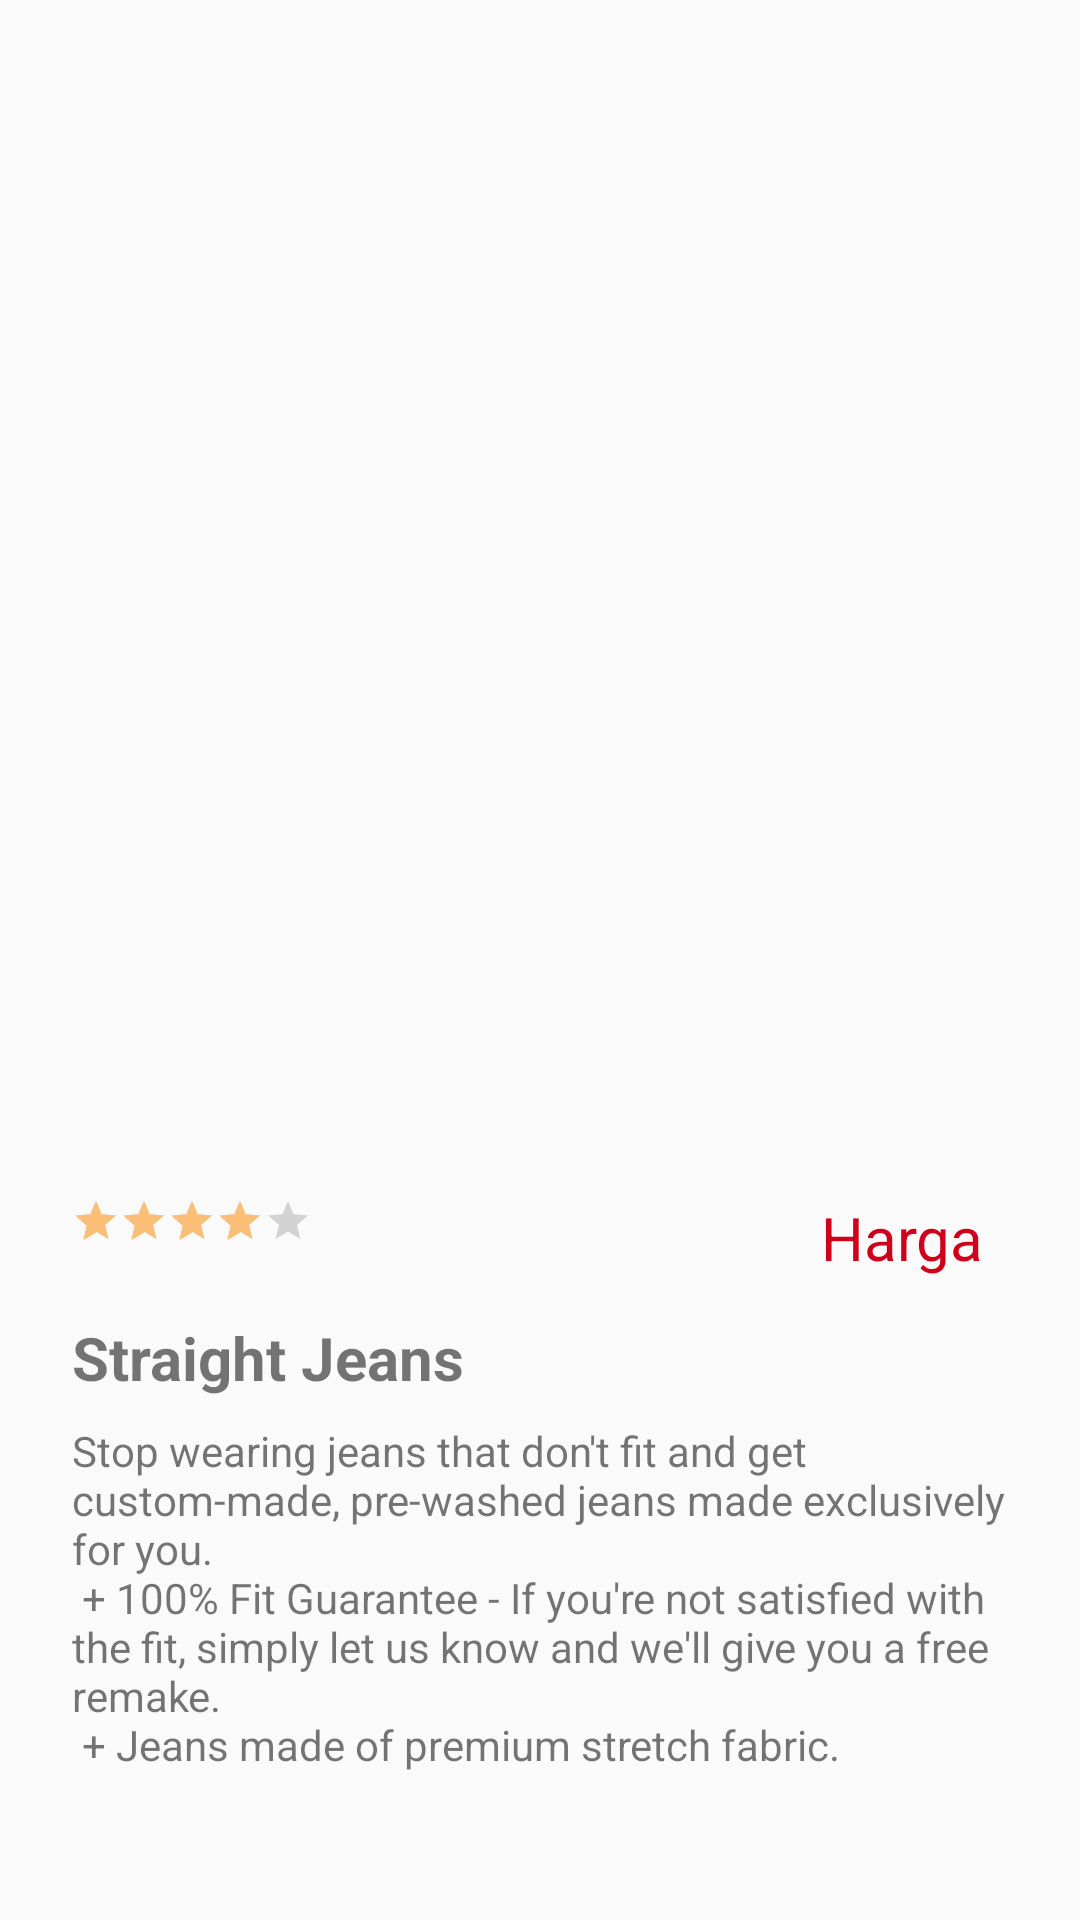

Layout XML and referenced resources for this Android screen:
<!-- AndroidManifest.xml: activity theme noActionBar -->
<!-- res/layout/activity_product_detail.xml -->
<?xml version="1.0" encoding="utf-8"?>
<ScrollView
    xmlns:android="http://schemas.android.com/apk/res/android"
    xmlns:app="http://schemas.android.com/apk/res-auto"
    xmlns:tools="http://schemas.android.com/tools"
    android:layout_width="match_parent"
    android:layout_height="match_parent">

    <android.support.constraint.ConstraintLayout xmlns:android="http://schemas.android.com/apk/res/android"
        xmlns:app="http://schemas.android.com/apk/res-auto"
        xmlns:tools="http://schemas.android.com/tools"
        android:layout_marginLeft="@dimen/margin_24"
        android:layout_marginRight="@dimen/margin_24"
        android:layout_width="match_parent"
        android:layout_height="wrap_content"
        tools:context=".ProductDetailActivity">

        <ImageView
            android:id="@+id/gambar_product"
            android:layout_width="match_parent"
            android:layout_height="375dp"
            android:src="@drawable/ic_launcher_background" />

        <RatingBar
            android:id="@+id/ratingBar"
            style="@style/Base.Widget.AppCompat.RatingBar.Small"
            android:layout_width="wrap_content"
            android:layout_height="wrap_content"
            android:layout_marginTop="@dimen/margin_24"
            android:numStars="5"
            android:rating="4"
            app:layout_constraintTop_toBottomOf="@+id/gambar_product" />

        <TextView
            android:id="@+id/harga_product"
            android:layout_width="wrap_content"
            android:layout_height="wrap_content"
            android:layout_marginEnd="8dp"
            android:layout_marginRight="8dp"
            android:layout_marginTop="@dimen/margin_24"
            android:text="Harga"
            android:textSize="20sp"
            android:textColor="#d0021b"
            app:layout_constraintEnd_toEndOf="parent"
            app:layout_constraintTop_toBottomOf="@+id/gambar_product" />

        <TextView
            android:id="@+id/nama_product"
            android:layout_width="wrap_content"
            android:layout_height="wrap_content"
            android:layout_marginTop="@dimen/margin_24"
            android:textSize="20sp"
            android:textStyle="bold"
            android:text="Straight Jeans"
            app:layout_constraintTop_toBottomOf="@+id/ratingBar" />

        <TextView
            android:id="@+id/description_product"
            android:layout_marginTop="8dp"
            android:layout_marginBottom="@dimen/margin_32"
            android:layout_width="wrap_content"
            android:textSize="14sp"
            android:layout_height="wrap_content"
            android:text="@string/description"
            app:layout_constraintTop_toBottomOf="@id/nama_product" />

    </android.support.constraint.ConstraintLayout>

</ScrollView>
<!-- resources referenced by this layout -->
<resources>
  <dimen name="margin_24">24dp</dimen>
  <dimen name="margin_32">32dp</dimen>
  <string name="description">"Stop wearing jeans that don't fit and get custom-made, pre-washed jeans made exclusively for you.\n" +
                  "100% Fit Guarantee - If you're not satisfied with the fit, simply let us know and we'll give you a free remake.\n" +
                  "Jeans made of premium stretch fabric."</string>
  <style name="noActionBar" parent="Theme.AppCompat.Light.NoActionBar">
          
          <item name="colorPrimary">#73D8C5</item>
          <item name="colorPrimaryDark">#73D8C5</item>
          <item name="colorAccent">#FBBE76</item>
      </style>
</resources>
